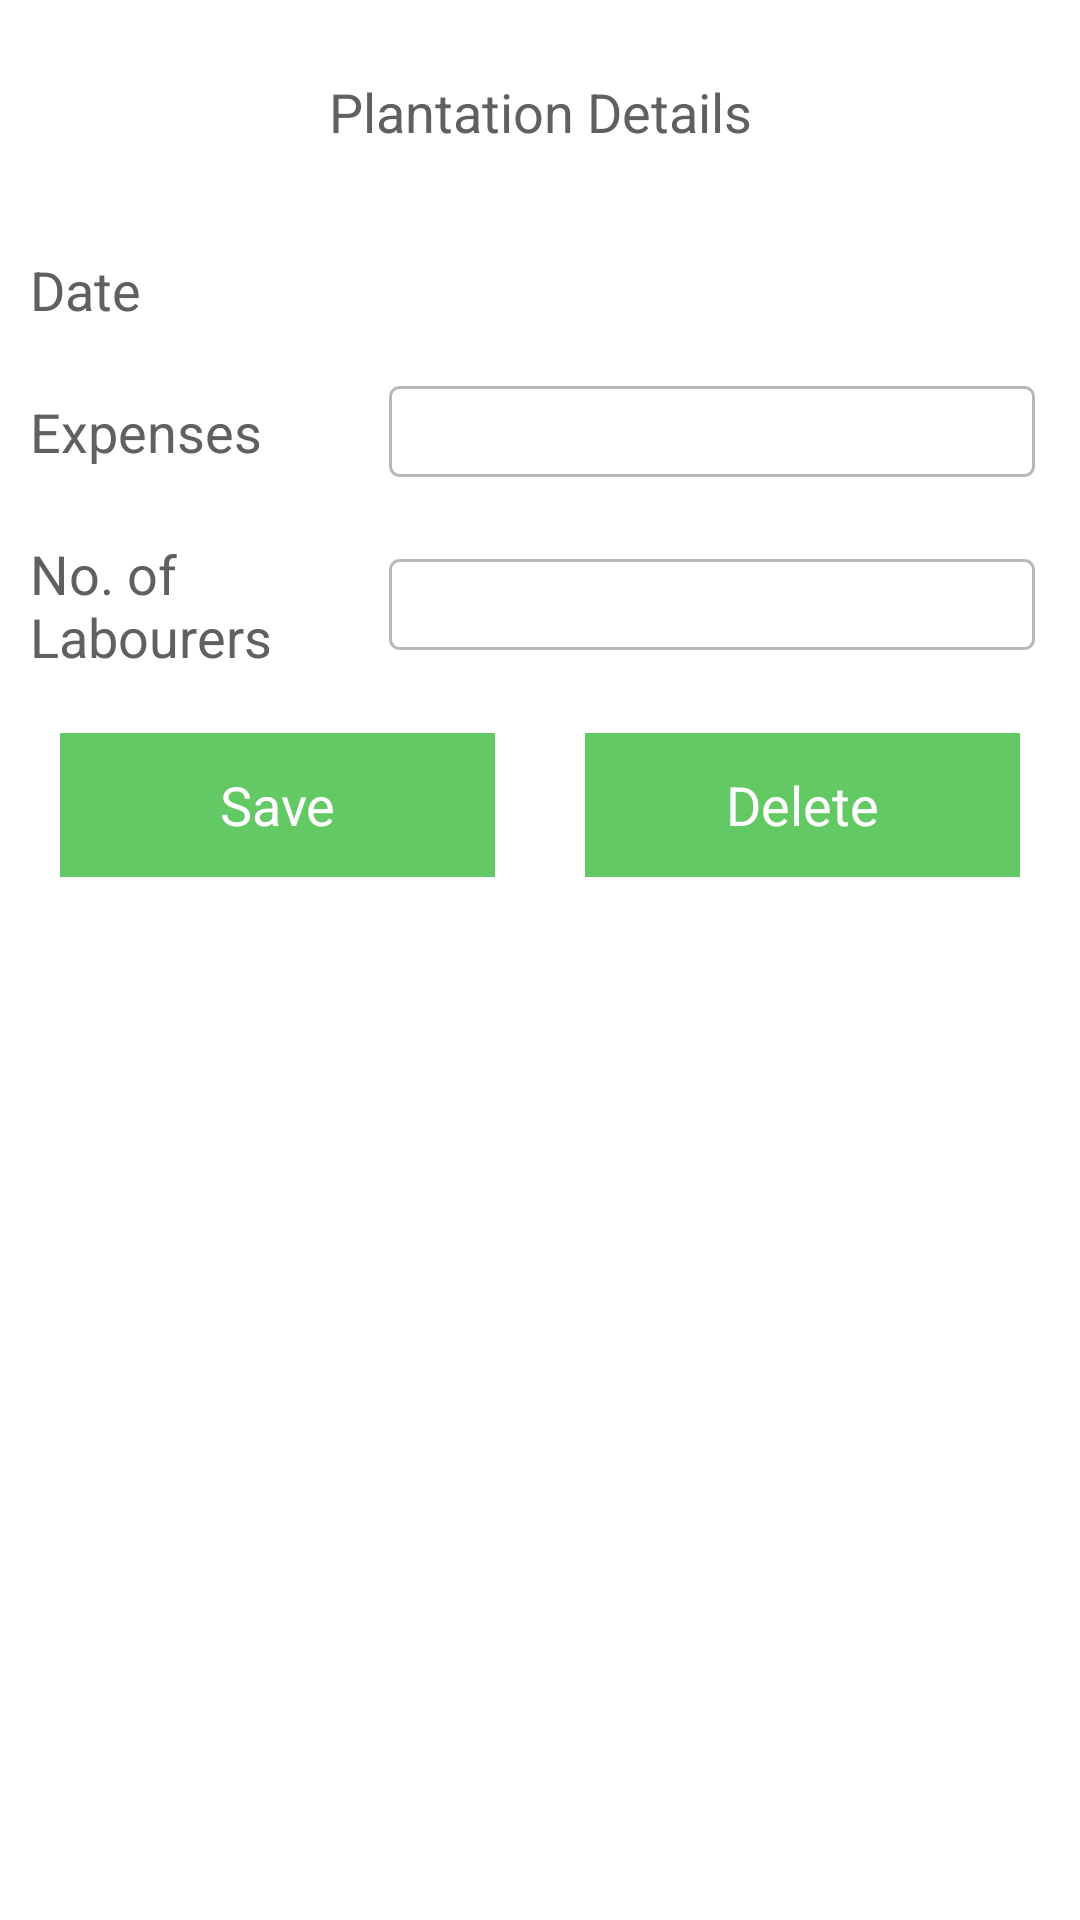

Produce the Android XML layout that renders to this screen, including the resource entries it uses.
<!-- AndroidManifest.xml: application theme MyTheme -->
<!-- res/layout/show_or_edit_plant.xml -->
<ScrollView xmlns:android="http://schemas.android.com/apk/res/android"
    android:layout_width="wrap_content"
    android:layout_height="wrap_content" >

    <TableLayout
        android:layout_width="match_parent"
        android:layout_height="match_parent"
        android:background="#ffffff"
        android:shrinkColumns="*"
        android:stretchColumns="*" >


        <TableRow
            android:layout_width="fill_parent"
            android:layout_height="wrap_content"
            android:layout_gravity="center"
            android:gravity="center_horizontal"
            android:padding="10dp" >

            <TextView
                android:id="@+id/textview1"
                android:layout_width="match_parent"
                android:layout_height="wrap_content"
                android:layout_gravity="center"
                android:layout_span="2"
                android:padding="15dip"
                android:text="@string/plant"
                android:textAlignment="gravity"
                android:textAppearance="?android:attr/textAppearanceLarge"
                android:textColor="@color/b"
                android:textSize="18sp" />
        </TableRow>

        <TableRow
            android:layout_width="fill_parent"
            android:layout_height="wrap_content"
            android:layout_gravity="center"
            android:padding="10dp" >

            <TextView
                android:id="@+id/TextView4"
                android:layout_weight="1"
                android:gravity="left"
                android:text="@string/date"
                android:textAppearance="?android:attr/textAppearanceMedium"
                android:textColor="@color/b" />

            <EditText
                android:id="@+id/pepdate"
                android:layout_width="fill_parent"
                android:layout_height="wrap_content"
                android:layout_marginRight="5dp"
                android:background="@drawable/datestyle"
                android:ems="10"
                android:inputType="text" >
            </EditText>
        </TableRow>

        <TableRow
            android:layout_width="fill_parent"
            android:layout_height="wrap_content"
            android:layout_gravity="center"
            android:padding="10dp" >

            <TextView
                android:id="@+id/pamt"
                android:layout_weight="1"
                android:background="#ffffff"
                android:gravity="left"
                android:text="@string/amt"
                android:textAppearance="?android:attr/textAppearanceMedium"
                android:textColor="@color/b" />

            <EditText
                android:id="@+id/peamt_plant"
                android:layout_width="fill_parent"
                android:layout_height="wrap_content"
                android:layout_marginRight="5dp"
                android:background="@drawable/bordertext"
                android:ems="10"
                android:inputType="text" >
            </EditText>
        </TableRow>

        <TableRow
            android:layout_width="fill_parent"
            android:layout_height="wrap_content"
            android:gravity="center"
            android:padding="10dp" >

            <TextView
                android:id="@+id/pnlabourers"
                android:layout_weight="1"
                android:gravity="left"
                android:text="@string/labours"
                android:textAppearance="?android:attr/textAppearanceMedium"
                android:textColor="@color/b" />

            <EditText
                android:id="@+id/peno_labourers_plant"
                android:layout_width="fill_parent"
                android:layout_height="wrap_content"
                android:layout_marginRight="5dp"
                android:background="@drawable/bordertext"
                android:ems="10"
                android:inputType="text" >
            </EditText>
        </TableRow>

        <TableRow
            android:layout_width="fill_parent"
            android:layout_height="wrap_content"
            android:layout_weight="1"
            android:padding="10dp"
            android:weightSum="2" >

            <Button
                android:id="@+id/peSavePlant"
                android:layout_width="0dp"
                android:layout_height="wrap_content"
                android:layout_marginLeft="10dp"
                android:layout_weight="1"
                android:background="#63C964"
                android:text="@string/save"
                android:textColor="@color/w" />

            <Button
                android:id="@+id/peDeletePlant"
                android:layout_width="0dp"
                android:layout_height="wrap_content"
                android:layout_marginLeft="30dp"
                android:layout_marginRight="10dp"
                android:layout_weight="1"
                android:background="#63C964"
                android:text="Delete"
                android:textColor="@color/w" />
        </TableRow>
    </TableLayout>

</ScrollView>
<!-- resources referenced by this layout -->
<resources>
  <color name="b">#606060</color>
  <color name="w">#FFFFFF</color>
  <!-- drawable bordertext (drawable) -->
  <?xml version="1.0" encoding="utf-8"?>
  
  <selector xmlns:android="http://schemas.android.com/apk/res/android">
  
      <item><layer-list>
              <item><shape>
                      <gradient android:angle="90" android:endColor="#ffffff" android:startColor="#ffffff" android:type="linear" />
  
                      <stroke android:width="1dp" android:color="#B8B8B8" />
  
                      <corners android:radius="3dp" />
  
                      <padding android:bottom="3dp" android:left="3dp" android:right="3dp" android:top="3dp" />
                  </shape></item>
             
          </layer-list></item>
  </selector>
  <!-- drawable datestyle (drawable) -->
  <?xml version="1.0" encoding="utf-8"?>
  
  <selector xmlns:android="http://schemas.android.com/apk/res/android">
  
      <item><layer-list>
              <item><shape>
                      <gradient android:angle="90" android:endColor="#ffffff" android:startColor="#ffffff" android:type="linear" />
  
                      <stroke android:width="1dp" android:color="#B8B8B8" />
  
                      <corners android:radius="3dp" />
  
                      <padding android:bottom="3dp" android:left="3dp" android:right="3dp" android:top="3dp" />
                  </shape></item>
              <item ><bitmap android:gravity="bottom|right" android:src="@drawable/date1" />
              </item>
          </layer-list></item>
  
  </selector>
  <string name="amt">Expenses</string>
  <string name="date">Date</string>
  <string name="labours">No. of Labourers</string>
  <string name="plant">Plantation Details</string>
  <string name="save">Save</string>
  <style name="MyTheme" parent="@android:style/Theme.Holo.Light">
          <item name="android:actionBarStyle">@style/MyActionBar</item>
      </style>
  <style name="MyActionBar" parent="@android:style/Widget.Holo.Light.ActionBar">
          <item name="android:titleTextStyle">@style/TitleBarTextColor</item>
          <item name="android:background">#64C963</item>
      </style>
  <style name="TitleBarTextColor" parent="@style/MyTheme">
          <item name="android:textColor">#ffffff</item>
          <item name="android:textSize">30sp</item>
      </style>
</resources>
